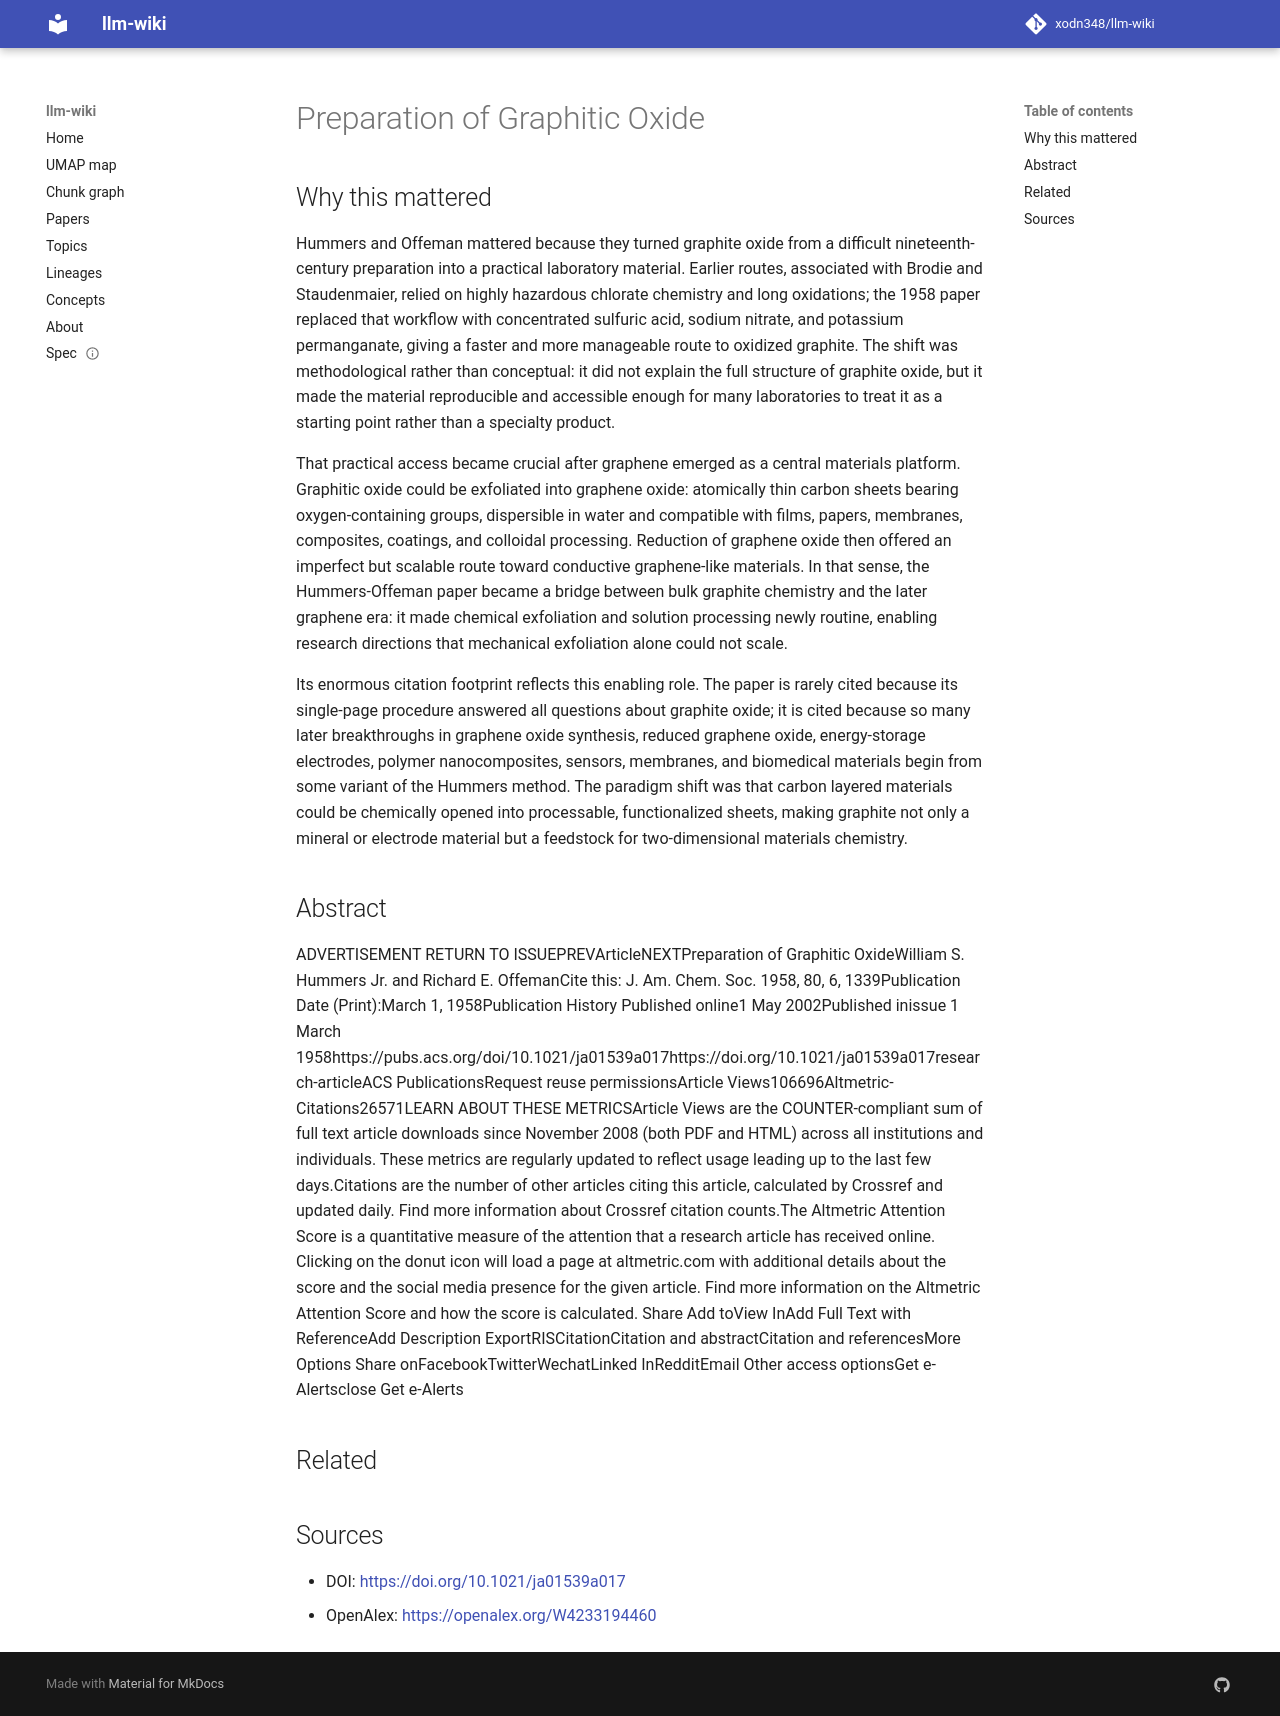

repository: xodn348/llm-wiki · page: paper/10_1021_ja01539a017/index.html · generator: mkdocs

---
title: Preparation of Graphitic Oxide
doi: 10.1021/ja01539a017
openalex_id: https://openalex.org/W4233194460
year: 1958
venue: Journal of the American Chemical Society
authors: William S. Hummers, Richard E. Offeman
citations: 29635
fleming_tier: true
concepts:
- Altmetrics
- Citation
- Icon
- Social media
- Computer science
- World Wide Web
- Information retrieval
- Library science
- Programming language
---

# Preparation of Graphitic Oxide

## Why this mattered

Hummers and Offeman mattered because they turned graphite oxide from a difficult nineteenth-century preparation into a practical laboratory material. Earlier routes, associated with Brodie and Staudenmaier, relied on highly hazardous chlorate chemistry and long oxidations; the 1958 paper replaced that workflow with concentrated sulfuric acid, sodium nitrate, and potassium permanganate, giving a faster and more manageable route to oxidized graphite. The shift was methodological rather than conceptual: it did not explain the full structure of graphite oxide, but it made the material reproducible and accessible enough for many laboratories to treat it as a starting point rather than a specialty product.

That practical access became crucial after graphene emerged as a central materials platform. Graphitic oxide could be exfoliated into graphene oxide: atomically thin carbon sheets bearing oxygen-containing groups, dispersible in water and compatible with films, papers, membranes, composites, coatings, and colloidal processing. Reduction of graphene oxide then offered an imperfect but scalable route toward conductive graphene-like materials. In that sense, the Hummers-Offeman paper became a bridge between bulk graphite chemistry and the later graphene era: it made chemical exfoliation and solution processing newly routine, enabling research directions that mechanical exfoliation alone could not scale.

Its enormous citation footprint reflects this enabling role. The paper is rarely cited because its single-page procedure answered all questions about graphite oxide; it is cited because so many later breakthroughs in graphene oxide synthesis, reduced graphene oxide, energy-storage electrodes, polymer nanocomposites, sensors, membranes, and biomedical materials begin from some variant of the Hummers method. The paradigm shift was that carbon layered materials could be chemically opened into processable, functionalized sheets, making graphite not only a mineral or electrode material but a feedstock for two-dimensional materials chemistry.

## Abstract

ADVERTISEMENT RETURN TO ISSUEPREVArticleNEXTPreparation of Graphitic OxideWilliam S. Hummers Jr. and Richard E. OffemanCite this: J. Am. Chem. Soc. 1958, 80, 6, 1339Publication Date (Print):March 1, 1958Publication History Published online1 May 2002Published inissue 1 March 1958https://pubs.acs.org/doi/10.1021/ja01539a017https://doi.org/10.1021/ja01539a017research-articleACS PublicationsRequest reuse permissionsArticle Views106696Altmetric-Citations26571LEARN ABOUT THESE METRICSArticle Views are the COUNTER-compliant sum of full text article downloads since November 2008 (both PDF and HTML) across all institutions and individuals. These metrics are regularly updated to reflect usage leading up to the last few days.Citations are the number of other articles citing this article, calculated by Crossref and updated daily. Find more information about Crossref citation counts.The Altmetric Attention Score is a quantitative measure of the attention that a research article has received online. Clicking on the donut icon will load a page at altmetric.com with additional details about the score and the social media presence for the given article. Find more information on the Altmetric Attention Score and how the score is calculated. Share Add toView InAdd Full Text with ReferenceAdd Description ExportRISCitationCitation and abstractCitation and referencesMore Options Share onFacebookTwitterWechatLinked InRedditEmail Other access optionsGet e-Alertsclose Get e-Alerts


## Related



## Sources

- DOI: [https://doi.org/10.1021/ja01539a017](https://doi.org/10.1021/ja01539a017)
- OpenAlex: [https://openalex.org/W4233194460](https://openalex.org/W4233194460)
